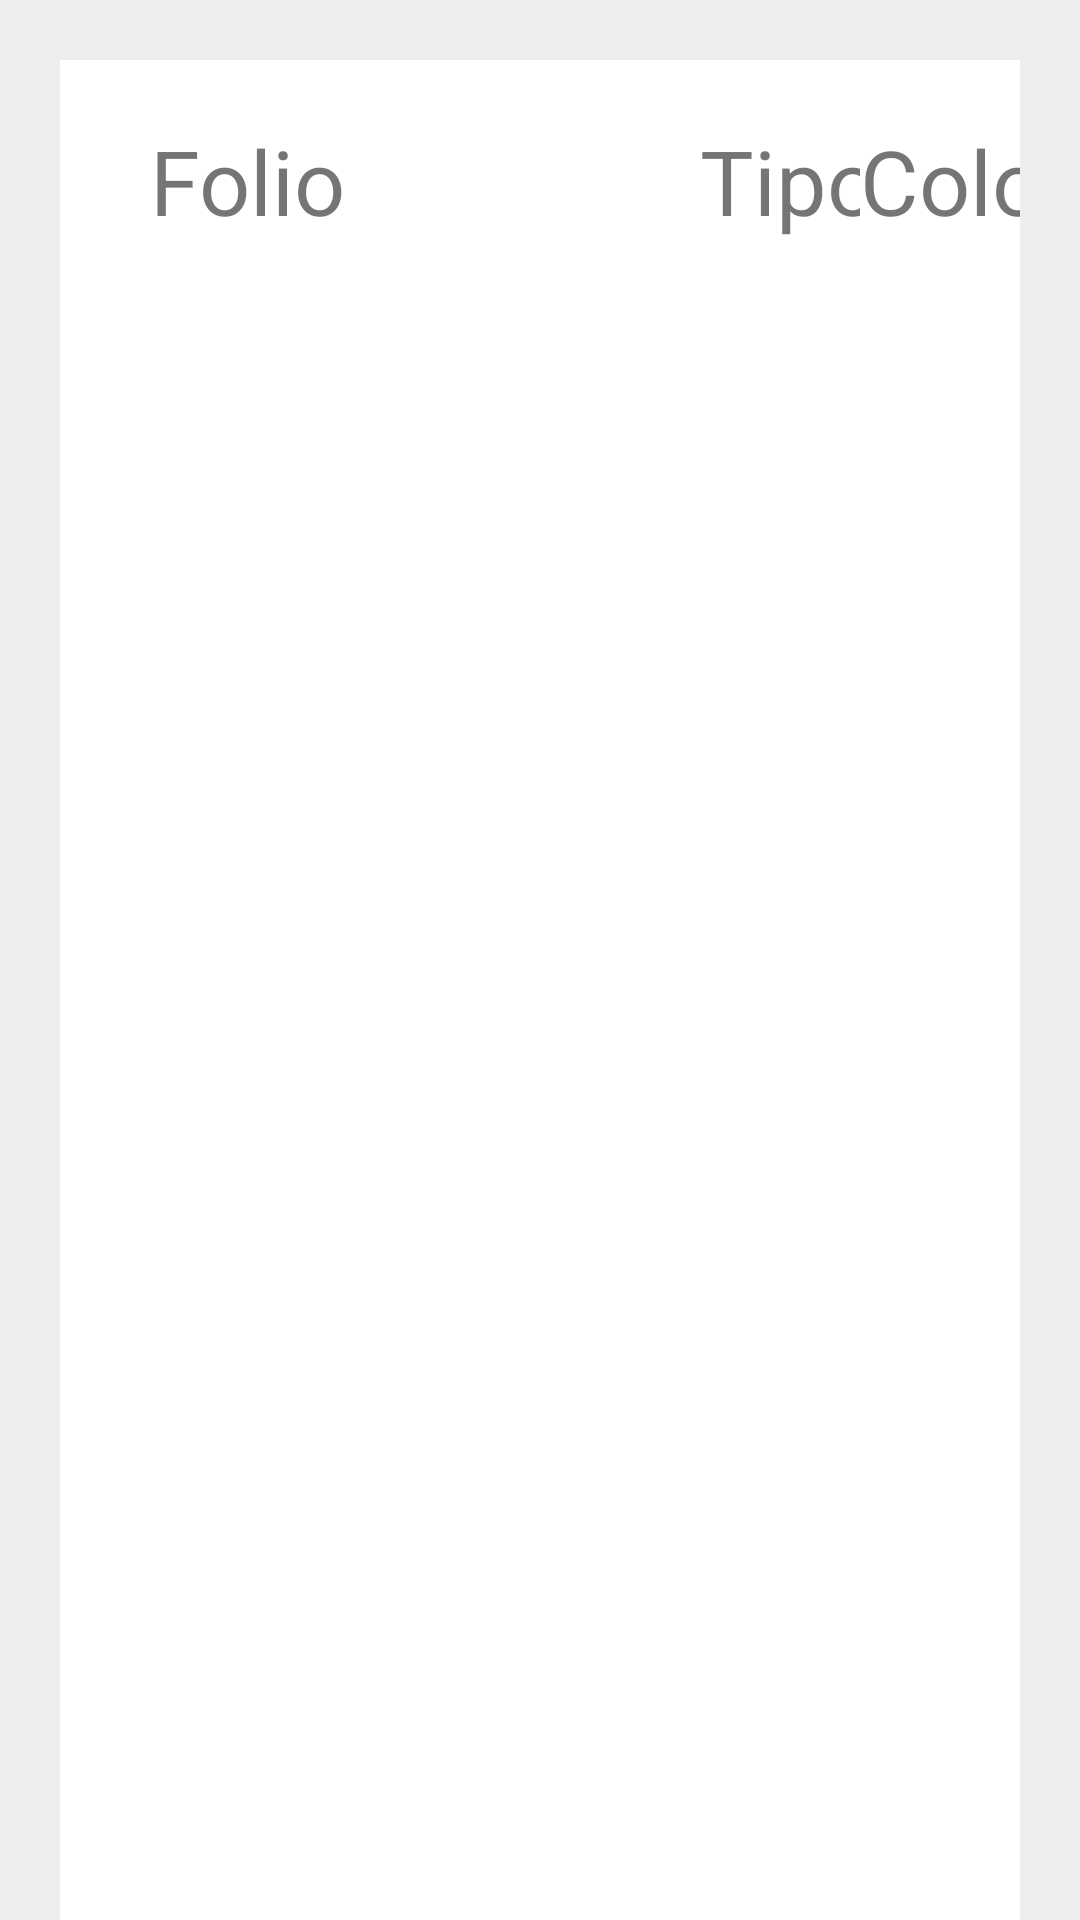

This screen was rendered from an Android layout file. Write that file and the resources it references.
<!-- AndroidManifest.xml: application theme AppTheme -->
<!-- res/layout/activity_brazaletes_disponibles.xml -->
<?xml version="1.0" encoding="utf-8"?>
<LinearLayout xmlns:android="http://schemas.android.com/apk/res/android"
    xmlns:app="http://schemas.android.com/apk/res-auto"
    xmlns:tools="http://schemas.android.com/tools"
    android:layout_width="match_parent"
    android:layout_height="match_parent"
    android:background="@color/fondo_layout"
    android:orientation="vertical"
    tools:context="itonmb.mobilesd.itonmb.brazaletes_disponibles">

    <LinearLayout
        android:layout_width="match_parent"
        android:layout_height="match_parent"
        android:layout_marginLeft="20dp"
        android:layout_marginRight="20dp"
        android:layout_marginTop="20dp"
        android:background="@android:color/background_light"
        android:orientation="vertical">

        <LinearLayout
            android:layout_width="match_parent"
            android:layout_height="wrap_content"
            android:layout_marginTop="20dp"
            android:orientation="horizontal">

            <TextView
                android:id="@+id/lbl_cantidad"
                android:layout_width="wrap_content"
                android:layout_height="wrap_content"
                android:layout_marginLeft="30dp"
                android:layout_weight=".2"
                android:ems="10"
                android:inputType="textPersonName"
                android:text="Folio"
                android:textSize="30sp" />

            <TextView
                android:id="@+id/editText3"
                android:layout_width="wrap_content"
                android:layout_height="wrap_content"
                android:layout_weight=".5"
                android:ems="10"
                android:inputType="textPersonName"
                android:text="Tipo"
                android:textSize="30sp" />

            <TextView
                android:id="@+id/editText2"
                android:layout_width="wrap_content"
                android:layout_height="wrap_content"
                android:layout_weight=".5"
                android:ems="10"
                android:inputType="textPersonName"
                android:text="Color"
                android:textSize="30sp" />

        </LinearLayout>

        <ListView
            android:id="@+id/list_brazaletes_disponibles"
            android:layout_width="match_parent"
            android:layout_height="match_parent" />
    </LinearLayout>
</LinearLayout>
<!-- resources referenced by this layout -->
<resources>
  <color name="fondo_layout">#eeeeee</color>
  <style name="AppTheme" parent="Theme.AppCompat.Light.NoActionBar">
          
          <item name="colorPrimary">@color/colorPrimary</item>
          <item name="colorPrimaryDark">@color/colorPrimaryDark</item>
          <item name="colorAccent">@color/colorAccent</item>
      </style>
  <color name="colorPrimary">#303958</color>
  <color name="colorPrimaryDark">#303958</color>
  <color name="colorAccent">#2b2b2b</color>
</resources>
